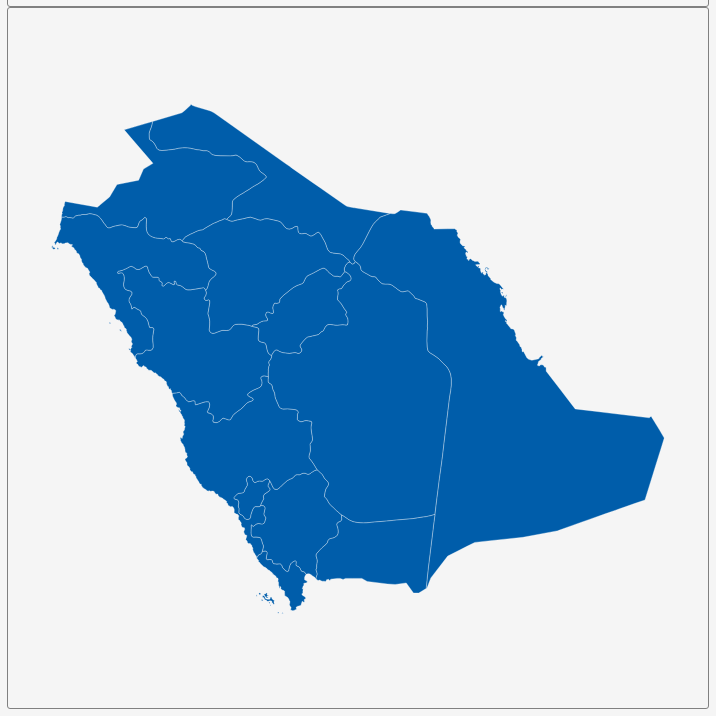
D3 v3 page, settled after 360 driven frames (6 s of simulated time); the page loaded 1 data file(s).


        var dim = 700;
        const center = {
            "lng": 45.0824,
            "lat": 24.5392
        };
        var scale = 1842;

        var title = document.getElementById('title');
        title.style.width = dim;
        title.style.marginLeft = "calc(50% - " + (dim / 2) + "px)";
        var map = document.getElementById('map')
        map.style.width = dim;
        map.style.marginLeft = "calc(50% - " + (dim / 2) + "px)";

        var tooltip = d3
            .select("#map")
            .append("div")
            .attr("class", "tooltip")
            .attr("opacity", 0);
        var width = dim,
            height = dim;

        var svg = d3.select("#map")
            .append("svg")
            .attr("width", width)
            .attr("height", height);

        scale = scale * .9;// to give 5% padding on each side
        var projection = d3.geo.mercator()
            .center([center.lng, center.lat])
            .scale(scale)
            .translate([width / 2, height / 2]);
        var geoPath = d3.geo.path()
            .projection(projection);

        var g = svg.append("g");
        d3.json("geosource.json", function (json) {
            g.selectAll("path")
                .data(json.features)
                .enter()
                .append("path")
                .attr("d", geoPath)
                .attr("class", "polygon")
                .on("mouseover", mouseover)
                .on("mouseout", mouseout)
                .on("mousemove", mousemove);

            svg.call(d3.behavior.zoom().on("zoom", () => {
                g.attr("transform", "translate(" + d3.event.translate.join(",") + ")scale(" + d3.event.scale + ")");
            }));
        });
        function mouseover(d) {
            d3.select(this).attr("class", "hover");
            tooltip.style("opacity", 0.9);
            tooltip.html((d.properties.NAME_1 && "<b>" + d.properties.NAME_1 + "</b><br>" || '') +
                (d.properties.ENGTYPE_1 && d.properties.ENGTYPE_1));
        }
        function mouseout(d) {
            d3.select(this).attr("class", "polygon");
            tooltip.style("opacity", 0);
        }
        function mousemove(d) {
            tooltip.style({
                left: function () {
                    if (d3.event.pageX > 800) {
                        return d3.event.pageX - 180 + "px";
                    } else {
                        return d3.event.pageX + 23 + "px";
                    }
                },
                top: d3.event.pageY - 20 + "px",
            });
        }
    

### data: geosource.json
{
 "type": "FeatureCollection",
 "features": [
  {
   "type": "Feature",
   "geometry": {
    "type": "Polygon",
    "coordinates": "[... 1 items]"
   },
   "properties": {
    "GID_0": "SAU",
    "NAME_0": "Saudi Arabia",
    "GID_1": "SAU.1_1",
    "NAME_1": "`Asir",
    "VARNAME_1": "Asir|Aseer|Assyear",
    "NL_NAME_1": "",
    "TYPE_1": "Emirate|Mintaqah",
    "ENGTYPE_1": "Region",
    "CC_1": "",
    "HASC_1": "SA.AS"
   }
  },
  {
   "type": "Feature",
   "geometry": {
    "type": "Polygon",
    "coordinates": "[... 1 items]"
   },
   "properties": {
    "GID_0": "SAU",
    "NAME_0": "Saudi Arabia",
    "GID_1": "SAU.2_1",
    "NAME_1": "Al Bahah",
    "VARNAME_1": "Baha",
    "NL_NAME_1": "",
    "TYPE_1": "Emirate|Mintaqah",
    "ENGTYPE_1": "Region",
    "CC_1": "",
    "HASC_1": "SA.BA"
   }
  },
  {
   "type": "Feature",
   "geometry": {
    "type": "Polygon",
    "coordinates": "[... 1 items]"
   },
   "properties": {
    "GID_0": "SAU",
    "NAME_0": "Saudi Arabia",
    "GID_1": "SAU.3_1",
    "NAME_1": "Al Hudud ash Shamaliyah",
    "VARNAME_1": "Northern Frontier",
    "NL_NAME_1": "",
    "TYPE_1": "Emirate|Mintaqah",
    "ENGTYPE_1": "Region",
    "CC_1": "",
    "HASC_1": "SA.HS"
   }
  },
  {
   "type": "Feature",
   "geometry": {
    "type": "Polygon",
    "coordinates": "[... 1 items]"
   },
   "properties": {
    "GID_0": "SAU",
    "NAME_0": "Saudi Arabia",
    "GID_1": "SAU.4_1",
    "NAME_1": "Al Jawf",
    "VARNAME_1": "JawfAl Joaf|Al-Jouf|Jowf",
    "NL_NAME_1": "",
    "TYPE_1": "Emirate|Mintaqah",
    "ENGTYPE_1": "Region",
    "CC_1": "",
    "HASC_1": "SA.JF"
   }
  },
  {
   "type": "Feature",
   "geometry": {
    "type": "Polygon",
    "coordinates": "[... 1 items]"
   },
   "properties": {
    "GID_0": "SAU",
    "NAME_0": "Saudi Arabia",
    "GID_1": "SAU.5_1",
    "NAME_1": "Al Madinah",
    "VARNAME_1": "Madinah|Al Madinah al Munawwarah|Monwara…",
    "NL_NAME_1": "",
    "TYPE_1": "Emirate|Mintaqah",
    "ENGTYPE_1": "Region",
    "CC_1": "",
    "HASC_1": "SA.MD"
   }
  },
  {
   "type": "Feature",
   "geometry": {
    "type": "Polygon",
    "coordinates": "[... 1 items]"
   },
   "properties": {
    "GID_0": "SAU",
    "NAME_0": "Saudi Arabia",
    "GID_1": "SAU.6_1",
    "NAME_1": "Al Quassim",
    "VARNAME_1": "Al Gassim|Gasim|Qaseem|Al Qasseem",
    "NL_NAME_1": "",
    "TYPE_1": "Emirate|Mintaqah",
    "ENGTYPE_1": "Region",
    "CC_1": "",
    "HASC_1": "SA.QS"
   }
  },
  {
   "type": "Feature",
   "geometry": {
    "type": "Polygon",
    "coordinates": "[... 1 items]"
   },
   "properties": {
    "GID_0": "SAU",
    "NAME_0": "Saudi Arabia",
    "GID_1": "SAU.7_1",
    "NAME_1": "Ar Riyad",
    "VARNAME_1": "Riyad|Riad|Riyadh",
    "NL_NAME_1": "",
    "TYPE_1": "Emirate|Mintaqah",
    "ENGTYPE_1": "Region",
    "CC_1": "",
    "HASC_1": "SA.RI"
   }
  },
  {
   "type": "Feature",
   "geometry": {
    "type": "MultiPolygon",
    "coordinates": "[... 3 items]"
   },
   "properties": {
    "GID_0": "SAU",
    "NAME_0": "Saudi Arabia",
    "GID_1": "SAU.8_1",
    "NAME_1": "Ash Sharqiyah",
    "VARNAME_1": "Eastern Province",
    "NL_NAME_1": "",
    "TYPE_1": "Emirate|Mintaqah",
    "ENGTYPE_1": "Region",
    "CC_1": "",
    "HASC_1": "SA.SH"
   }
  },
  "... 5 more items"
 ]
}